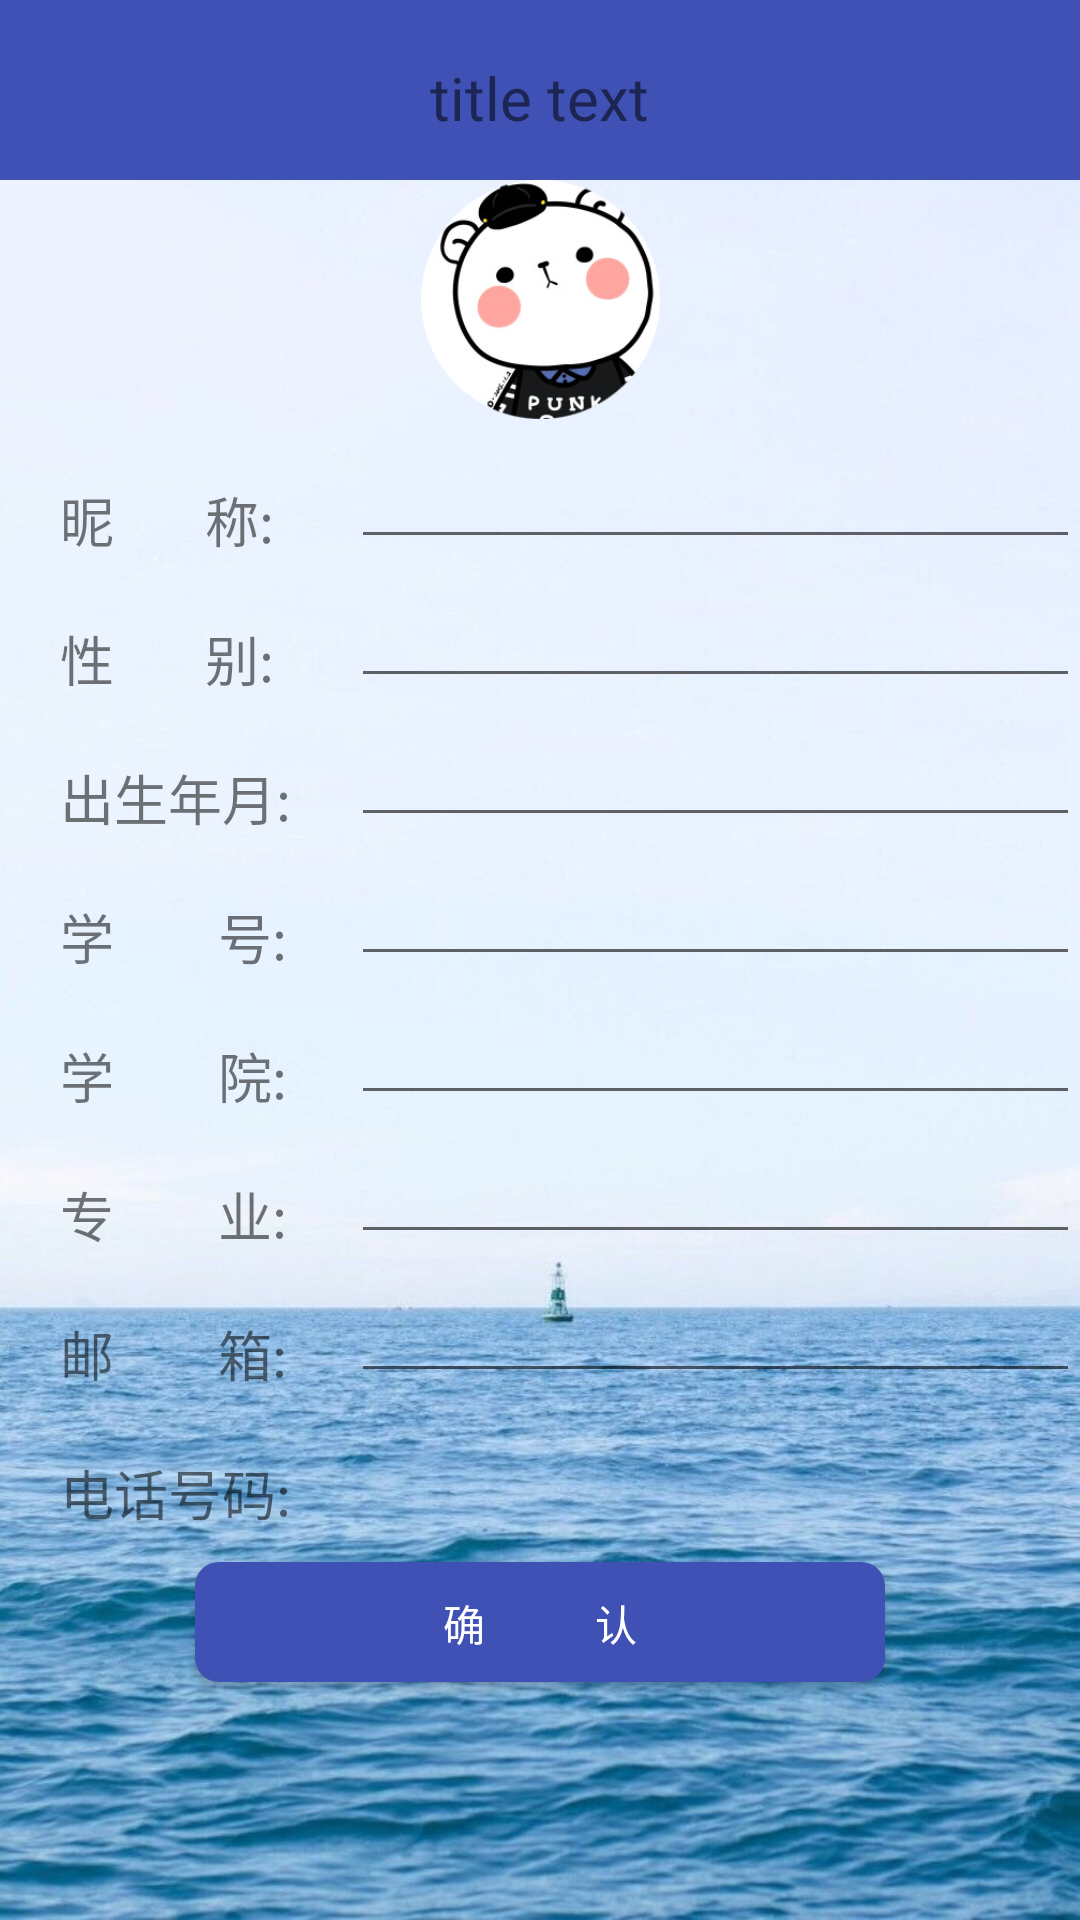

Write the Android layout XML for this screen, with the resource values it uses.
<!-- AndroidManifest.xml: application theme AppTheme -->
<!-- res/layout/activity_informtion_update.xml -->
<?xml version="1.0" encoding="utf-8"?>
<LinearLayout xmlns:android="http://schemas.android.com/apk/res/android"
    android:orientation="vertical"
    android:layout_width="match_parent"
    android:layout_height="match_parent"
    android:background="@drawable/backmodify">

<include layout="@layout/titlebar_view"/>
    
    <GridLayout
        android:orientation="horizontal"
        android:layout_width="match_parent"
        android:layout_height="match_parent"
        android:rowCount="11"
        android:columnCount="3"

        android:background="@drawable/backmodify">
        <ImageView
            android:id="@+id/Image"
            android:layout_height="80dp"
            android:layout_width="80dp"
            android:layout_columnSpan="3"
            android:layout_gravity="center"
            android:background="@drawable/head"/>
        <TextView
            android:layout_marginTop="20dp"
            android:layout_marginLeft="20dp"
            android:id="@+id/nicheng"
            android:layout_height="wrap_content"
            android:layout_width="wrap_content"
            android:layout_columnSpan="1"
            android:layout_gravity="fill"
            android:text="昵       称:"
            android:textSize="18dp"/>

        <EditText
            android:id="@+id/InputName"
            android:layout_marginLeft="20dp"

            android:layout_height="wrap_content"
            android:layout_width="wrap_content"
            android:layout_columnSpan="2"
            android:layout_gravity="fill"
            android:paddingLeft="25dp"
            android:textSize="18dp" />
        <TextView
            android:layout_marginLeft="20dp"
            android:layout_marginTop="20dp"
            android:id="@+id/sex"
            android:layout_height="wrap_content"
            android:layout_width="wrap_content"
            android:layout_columnSpan="1"
            android:layout_gravity="fill"
            android:text="性       别:"
            android:textSize="18dp"/>
        <EditText
            android:id="@+id/InputSex"
            android:layout_marginLeft="20dp"


            android:layout_height="wrap_content"
            android:layout_width="wrap_content"
            android:layout_columnSpan="2"
            android:layout_gravity="fill"
            android:paddingLeft="25dp"
            android:textSize="18dp" />
        <TextView
            android:layout_marginLeft="20dp"
            android:layout_marginTop="20dp"
            android:id="@+id/birthday"
            android:layout_height="wrap_content"
            android:layout_width="wrap_content"
            android:layout_columnSpan="1"
            android:layout_gravity="fill"
            android:text="出生年月:"
            android:textSize="18dp"/>
        <EditText
            android:id="@+id/InputBirth"
            android:layout_marginLeft="20dp"

            android:layout_height="wrap_content"
            android:layout_width="wrap_content"
            android:layout_columnSpan="2"
            android:layout_gravity="fill"
            android:paddingLeft="25dp"
            android:textSize="18dp"/>
        <TextView
            android:layout_marginLeft="20dp"
            android:layout_marginTop="20dp"
            android:id="@+id/StudentNo"
            android:layout_height="wrap_content"
            android:layout_width="wrap_content"
            android:layout_columnSpan="1"
            android:layout_gravity="fill"
            android:text="学        号:"
            android:textSize="18dp"/>
        <EditText
            android:id="@+id/InputNo"
            android:layout_marginLeft="20dp"

            android:layout_height="wrap_content"
            android:layout_width="wrap_content"
            android:layout_columnSpan="2"
            android:layout_gravity="fill"
            android:paddingLeft="25dp"
            android:textSize="18dp"/>

        <TextView
            android:layout_marginLeft="20dp"
            android:layout_marginTop="20dp"
            android:id="@+id/academy"
            android:layout_height="wrap_content"
            android:layout_width="wrap_content"
            android:layout_columnSpan="1"
            android:layout_gravity="fill"
            android:text="学        院:"
            android:textSize="18dp"/>

        <EditText
            android:id="@+id/InputAcademy"
            android:layout_marginLeft="20dp"

            android:layout_height="wrap_content"
            android:layout_width="wrap_content"
            android:layout_columnSpan="2"
            android:layout_gravity="fill"
            android:paddingLeft="25dp"
            android:textSize="18dp"/>

        <TextView
            android:layout_marginLeft="20dp"
            android:layout_marginTop="20dp"
            android:id="@+id/major"
            android:layout_height="wrap_content"
            android:layout_width="wrap_content"
            android:layout_columnSpan="1"
            android:layout_gravity="fill"
            android:text="专        业:"
            android:textSize="18dp"/>
        <EditText
            android:id="@+id/InputMajor"
            android:layout_marginLeft="20dp"

            android:layout_height="wrap_content"
            android:layout_width="wrap_content"
            android:layout_columnSpan="2"
            android:layout_gravity="fill"
            android:paddingLeft="25dp"
            android:textSize="18dp"/>


        <TextView
            android:layout_marginLeft="20dp"
            android:layout_marginTop="20dp"
            android:id="@+id/Email"
            android:layout_height="wrap_content"
            android:layout_width="wrap_content"
            android:layout_columnSpan="1"
            android:layout_gravity="fill"
            android:text="邮        箱:"
            android:textSize="18dp"/>
        <EditText
            android:id="@+id/InputEmail"
            android:layout_marginLeft="20dp"

            android:layout_height="wrap_content"
            android:layout_width="wrap_content"
            android:layout_columnSpan="2"
            android:layout_gravity="fill"
            android:paddingLeft="25dp"
            android:textSize="18dp"/>

        <TextView
            android:layout_marginLeft="20dp"
            android:layout_marginTop="20dp"
            android:id="@+id/telephone"
            android:layout_height="wrap_content"
            android:layout_width="wrap_content"
            android:layout_columnSpan="1"
            android:layout_gravity="fill"
            android:text="电话号码:"
            android:textSize="18dp"/>
        <TextView
            android:id="@+id/InputTelephone"
            android:layout_marginLeft="20dp"
            android:layout_marginTop="20dp"
            android:layout_height="wrap_content"
            android:layout_width="wrap_content"
            android:layout_columnSpan="2"
            android:layout_gravity="fill"
            android:paddingLeft="25dp"
            android:textSize="18dp"/>

        <Button
            android:layout_marginLeft="65dp"
            android:layout_marginTop="10dp"
            android:layout_marginRight="65dp"
            android:id="@+id/modifySure"
            android:layout_width="wrap_content"
            android:text="确           认"
            android:textColor="#ffffff"
            android:layout_columnSpan="3"
            android:layout_gravity="fill"
            android:layout_height="40dp"
            android:background="@drawable/shape"/>
    </GridLayout>

</LinearLayout>
<!-- res/layout/titlebar_view.xml (included above) -->
<?xml version="1.0" encoding="utf-8"?>
<RelativeLayout xmlns:android="http://schemas.android.com/apk/res/android"
    android:layout_width="match_parent"
    android:layout_height="60dp"
    android:background="#3F51B5"
    android:orientation="vertical">
    <LinearLayout
        android:layout_width="wrap_content"
        android:layout_height="60dp"

        android:gravity="center_vertical"
        android:orientation="horizontal">
        <ImageButton
            android:id="@+id/backImage"
            android:layout_marginTop="5dp"
            android:layout_width="20dp"
            android:layout_height="20dp"
            android:layout_marginLeft="15dp"

            android:background="@drawable/backimage" />

    </LinearLayout>
    <TextView
        android:paddingTop="5dp"
        android:id="@+id/titlebar_title_tv"
        android:layout_width="wrap_content"
        android:layout_height="wrap_content"
        android:layout_centerInParent="true"
        android:textSize="20dp"
        android:text="title text"/>
    <LinearLayout
        android:layout_width="wrap_content"
        android:layout_height="60dp"

        android:layout_alignParentRight="true"
        android:gravity="center_vertical"
        android:orientation="horizontal">
        <TextView
            android:paddingTop="12dp"
            android:layout_width="wrap_content"
            android:layout_height="wrap_content"
           />
        <ImageButton
            android:paddingTop="12dp"
            android:layout_width="36dp"
            android:layout_height="36dp"
            android:background="#00000000"
            />
    </LinearLayout>
</RelativeLayout>
<!-- resources referenced by this layout -->
<resources>
  <!-- drawable backmodify: jpg bitmap (drawable, 75059 bytes) -->
  <!-- drawable head: png bitmap (drawable, 34581 bytes) -->
  <!-- drawable shape (drawable) -->
  <?xml version="1.0" encoding="utf-8"?>
  <shape xmlns:android="http://schemas.android.com/apk/res/android"
      android:shape="rectangle" >
  
      
      <solid android:color="#3f51b5" />
  
      
      
      <corners android:radius="8dip" />
  
      
      <padding
          android:bottom="10dp"
          android:left="10dp"
          android:right="10dp"
          android:top="10dp" />
  </shape>
  <style name="AppTheme" parent="Theme.AppCompat.Light.DarkActionBar">
          
          <item name="colorPrimary">@color/colorPrimary</item>
          <item name="colorPrimaryDark">@color/colorPrimaryDark</item>
          <item name="colorAccent">@color/colorAccent</item>
      </style>
  <color name="colorPrimary">#3F51B5</color>
  <color name="colorPrimaryDark">#303F9F</color>
  <color name="colorAccent">#2248DD</color>
</resources>
